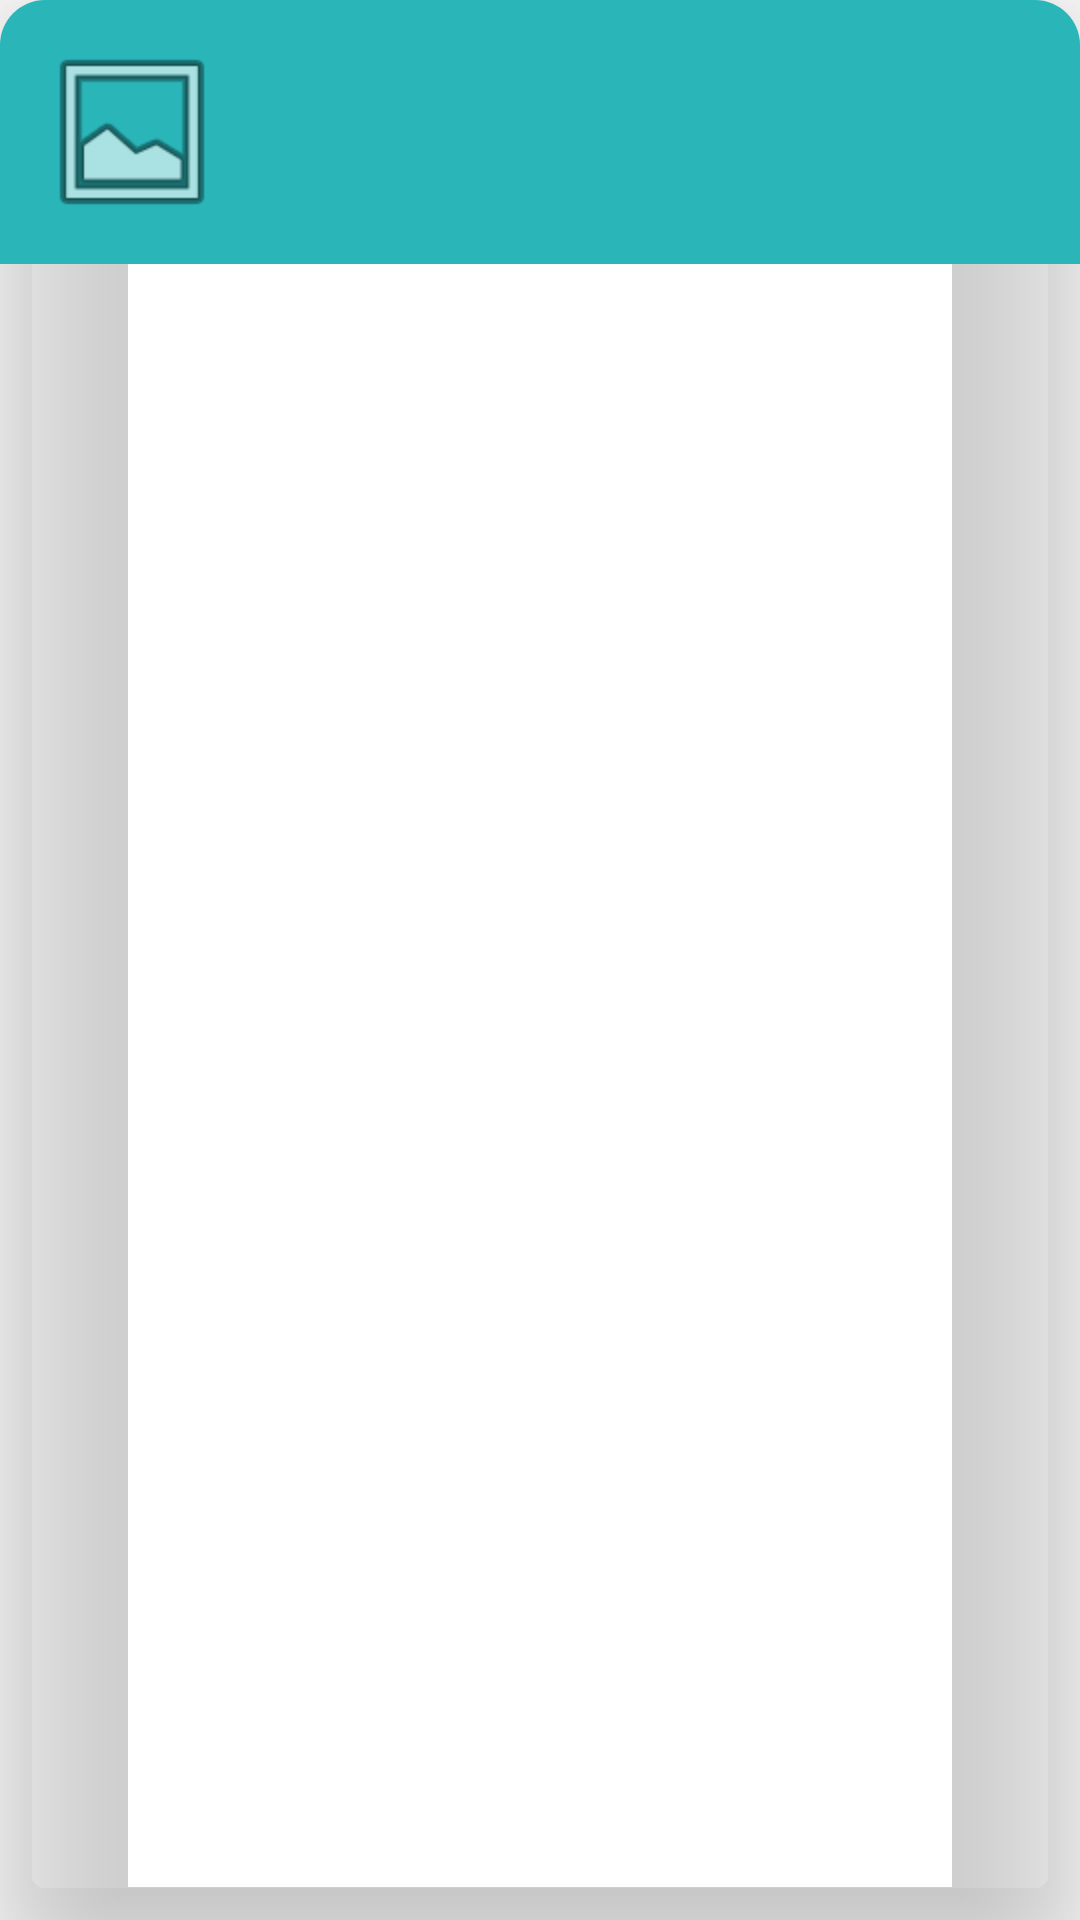

Here is an Android app screen rendered from its layout file. Give the layout XML and the strings, colors and styles it references.
<!-- AndroidManifest.xml: application theme Theme.Pappseando -->
<!-- res/layout/place_card_view.xml -->
<?xml version="1.0" encoding="utf-8"?>
<com.google.android.material.card.MaterialCardView xmlns:android="http://schemas.android.com/apk/res/android"
    xmlns:tools="http://schemas.android.com/tools"
    xmlns:app="http://schemas.android.com/apk/res-auto"
    android:id="@+id/cv_place"
    android:layout_width="match_parent"
    android:layout_height="wrap_content"
    android:layout_marginTop="4dp"
    android:layout_marginHorizontal="8dp"
    android:layout_marginVertical="4dp"
    android:clickable="true"
    android:focusable="true"
    app:cardElevation="30dp"
    app:cardCornerRadius="15dp"
    app:cardBackgroundColor="@android:color/transparent">

    <LinearLayout
        android:layout_width="match_parent"
        android:layout_height="wrap_content"
        android:background="#2AB6B9"
        android:padding="12dp">

        <ImageView
            android:id="@+id/iv_place_image"
            android:layout_width="64dp"
            android:layout_height="64dp"
            android:src="@android:drawable/ic_menu_gallery"
            android:visibility="visible"
            app:srcCompat="@drawable/place"
            tools:visibility="visible" />

        <LinearLayout
            android:layout_width="match_parent"
            android:layout_height="wrap_content"
            android:layout_gravity="center"
            android:layout_marginStart="16dp"
            android:orientation="vertical">

            <TextView
                android:id="@+id/tv_place_name"
                android:layout_width="match_parent"
                android:layout_height="wrap_content"
                android:textColor="@color/white"
                android:textColorHighlight="#FFFFFF"
                android:textColorLink="#FFFFFF"
                android:textSize="18sp"
                android:textStyle="bold"
                tools:text="@string/default_place_name" />

            <TextView
                android:id="@+id/tv_place_desc"
                android:layout_width="match_parent"
                android:layout_height="wrap_content"
                android:layout_marginTop="8dp"
                android:textColor="#FFFFFF"
                android:textSize="12sp"
                android:textStyle="italic"
                tools:text="@string/default_place_description" />


        </LinearLayout>

    </LinearLayout>


</com.google.android.material.card.MaterialCardView>
<!-- resources referenced by this layout -->
<resources>
  <color name="white">#FFFFFFFF</color>
  <!-- drawable place: jpg bitmap (drawable, 96105 bytes) -->
  <string name="default_place_description">Descripción del lugar</string>
  <string name="default_place_name">Nombre del lugar</string>
  <style name="Theme.Pappseando" parent="Theme.MaterialComponents.DayNight.NoActionBar">
          
          <item name="colorPrimary">@color/secundario</item>
          <item name="colorPrimaryVariant">@color/purple_700</item>
          <item name="colorOnPrimary">@color/white</item>
          
          <item name="colorSecondary">@color/primario</item>
          <item name="colorSecondaryVariant">@color/teal_700</item>
          <item name="colorOnSecondary">#804545</item>
          
          <item name="android:statusBarColor" tools:targetApi="l">?attr/colorPrimaryVariant</item>
          
      </style>
  <color name="secundario">#fdc846</color>
  <color name="purple_700">#2ab6b9</color>
  <color name="primario">#2ab6b9</color>
  <color name="teal_700">#FF018786</color>
</resources>
